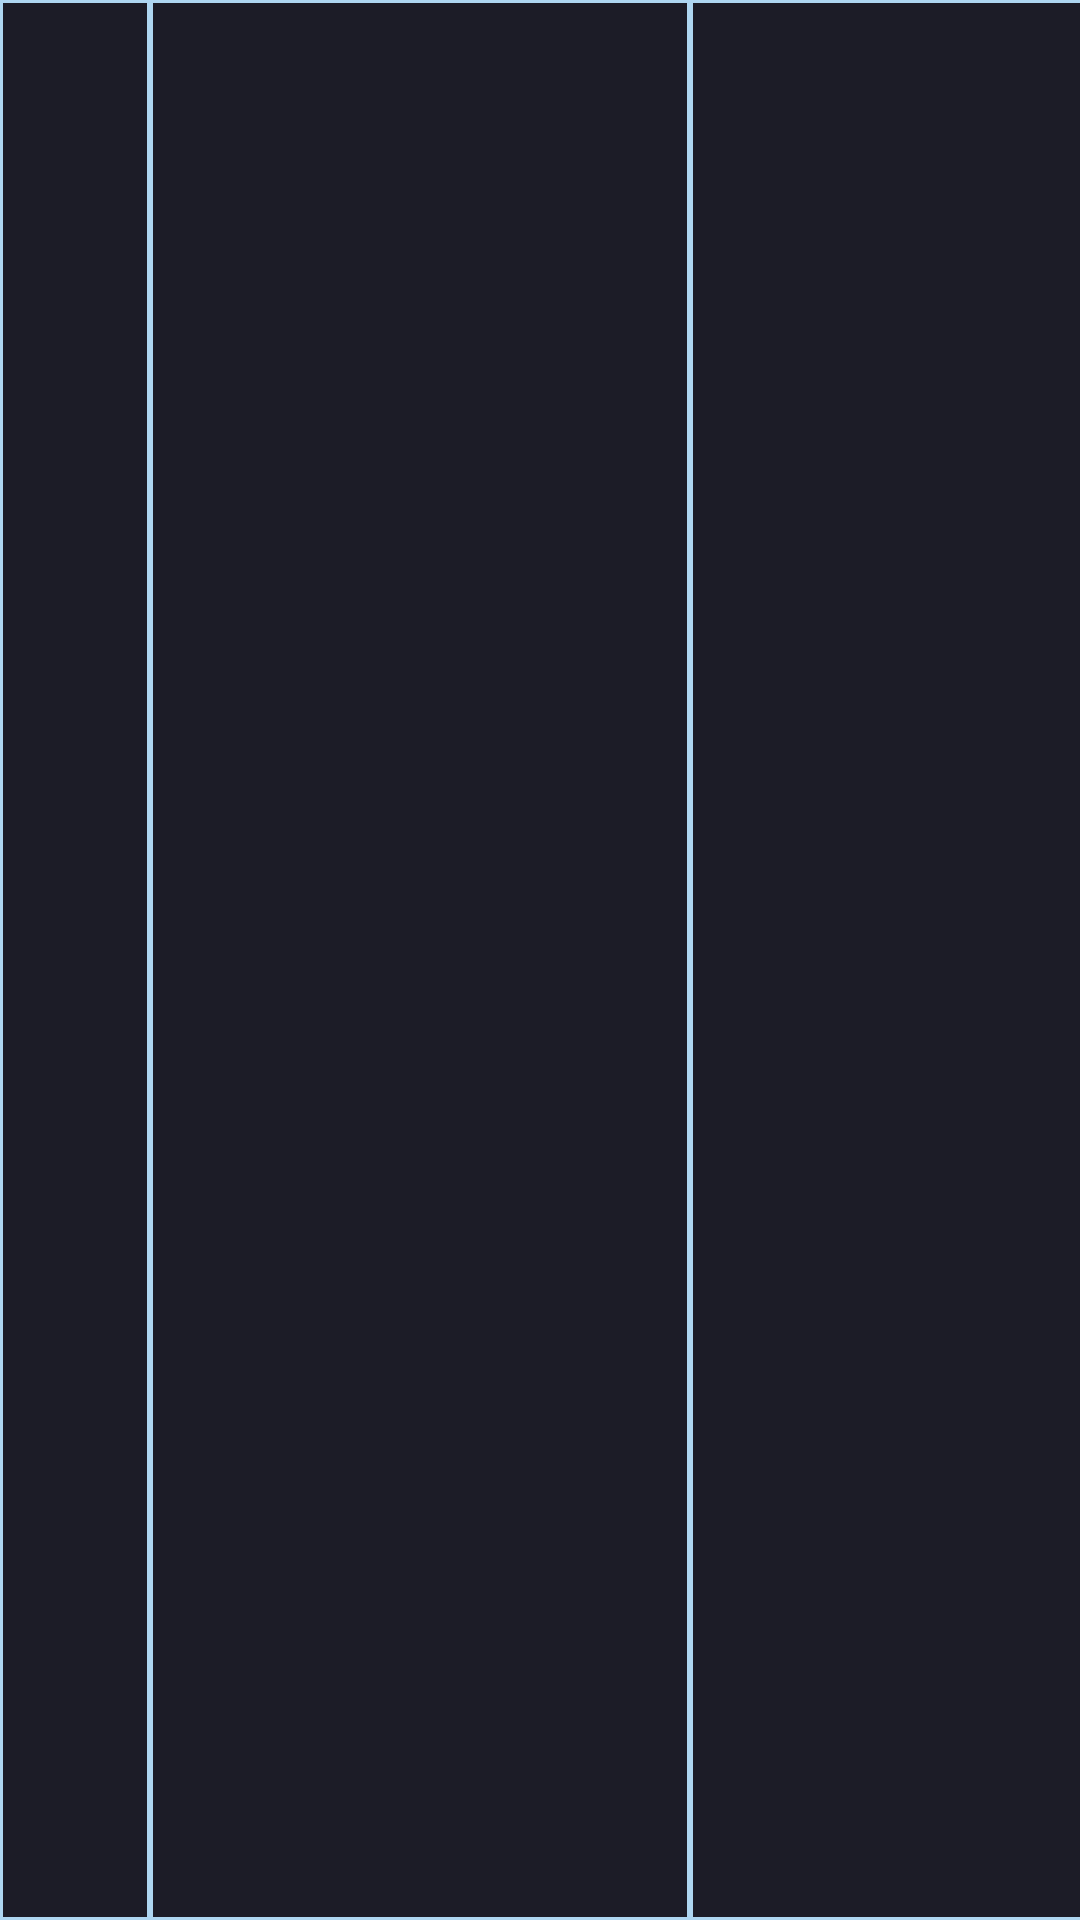

Android layout source for this screen:
<!-- AndroidManifest.xml: application theme Theme.StudentManagementSystem -->
<!-- res/layout/database_display.xml -->
<?xml version="1.0" encoding="utf-8"?>
<LinearLayout xmlns:android="http://schemas.android.com/apk/res/android"
    xmlns:app="http://schemas.android.com/apk/res-auto"
    android:id="@+id/detailstable"
    android:layout_width="match_parent"
    android:layout_height="150dp"
    android:orientation="horizontal">

    <TextView
        android:id="@+id/tv_uid"
        android:layout_width="50dp"
        android:layout_height="match_parent"
        android:background="@drawable/back"
        android:gravity="center"
        android:padding="8dp"
        android:textColor="@color/white"
        android:textSize="16sp" />

    <TextView
        android:id="@+id/tv_name"
        android:layout_width="180dp"
        android:layout_height="match_parent"
        android:background="@drawable/back"
        android:ellipsize="end"
        android:gravity="center"
        android:maxLines="5"
        android:padding="8dp"
        android:textColor="@color/white"
        android:textSize="16sp" />

    <LinearLayout
        android:layout_width="380dp"
        android:layout_height="match_parent"
        android:background="@drawable/back"
        android:orientation="vertical">

        <TextView
            android:id="@+id/tv_email"
            android:layout_width="match_parent"
            android:layout_height="wrap_content"
            android:ellipsize="end"
            android:gravity="center"
            android:maxLines="6"
            android:padding="8dp"
            android:textColor="@color/white"
            android:textSize="16sp" />

    </LinearLayout>

    <TextView
        android:id="@+id/tv_phone"
        android:layout_width="180dp"
        android:layout_height="match_parent"
        android:background="@drawable/back"
        android:ellipsize="end"
        android:gravity="center"
        android:maxLines="6"
        android:padding="8dp"
        android:textColor="@color/white"
        android:textSize="16sp" />

    <TextView
        android:id="@+id/tv_grades"
        android:layout_width="380dp"
        android:layout_height="match_parent"
        android:background="@drawable/back"
        android:ellipsize="end"
        android:gravity="center"
        android:maxLines="6"
        android:padding="8dp"
        android:textColor="@color/white"
        android:textSize="16sp" />

    <LinearLayout
        android:layout_width="0dp"
        android:layout_height="match_parent"
        android:layout_weight="1"
        android:background="@drawable/back"
        android:gravity="center"
        android:orientation="horizontal"
        android:padding="4dp">

        <ImageView
            android:id="@+id/btnUpdate"
            android:layout_width="40dp"
            android:layout_height="match_parent"
            android:padding="4dp"
            android:src="@drawable/edit"
            app:tint="#E1BF5B" />

        <View
            android:layout_width="1dp"
            android:layout_height="match_parent"
            android:background="@color/teal_700" />

        <ImageView
            android:id="@+id/btnDelete"
            android:layout_width="40dp"
            android:layout_height="match_parent"
            android:padding="4dp"
            android:src="@drawable/delete"
            app:tint="#F2C6CD" />
    </LinearLayout>
</LinearLayout>
<!-- resources referenced by this layout -->
<resources>
  <color name="teal_700">#FF018786</color>
  <color name="white">#FFFFFFFF</color>
  <!-- drawable back (drawable) -->
  <?xml version="1.0" encoding="utf-8"?>
  <shape xmlns:android="http://schemas.android.com/apk/res/android" android:shape="rectangle" >
      <solid android:color="@color/darkthemebackground" />
      <stroke android:width="1dp" android:color="#AED6F1"/>
  </shape>
  <!-- drawable delete: png bitmap (drawable, 1161 bytes) -->
  <!-- drawable edit: png bitmap (drawable, 1582 bytes) -->
  <style name="Theme.StudentManagementSystem" parent="Theme.MaterialComponents.DayNight.NoActionBar.Bridge">
          
          <item name="colorPrimary">@color/purple_500</item>
          <item name="colorPrimaryVariant">@color/purple_700</item>
          <item name="colorOnPrimary">@color/white</item>
          
          <item name="colorSecondary">@color/teal_200</item>
          <item name="colorSecondaryVariant">@color/teal_700</item>
          <item name="colorOnSecondary">@color/black</item>
          
          <item name="android:statusBarColor">?attr/colorPrimaryVariant</item>
          
      </style>
  <color name="darkthemebackground">#1C1C27</color>
  <color name="purple_500">#FF6200EE</color>
  <color name="purple_700">#FF3700B3</color>
  <color name="teal_200">#FF03DAC5</color>
  <color name="black">#FF000000</color>
</resources>
